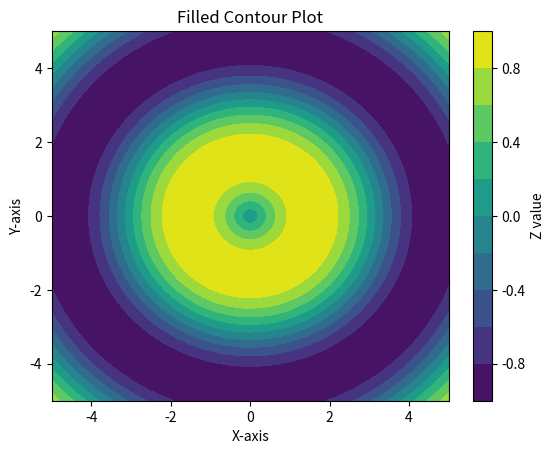

Write Python code to recreate this figure.
import matplotlib.pyplot as plt 
import numpy as np 
# Create a grid of x and y values 
x = np.linspace(-5, 5, 100) 
y = np.linspace(-5, 5, 100) 
X, Y = np.meshgrid(x, y) 
# Define a function Z = f(X, Y) 
Z = np.sin(np.sqrt(X**2 + Y**2)) 
# Create filled contour plot 
plt.contourf(X, Y, Z, levels=10, cmap='viridis') 
plt.colorbar(label='Z value') 
plt.xlabel('X-axis') 
plt.ylabel('Y-axis') 
plt.title('Filled Contour Plot')  
plt.show()
#• matplotlib.pyplot is used for creating and displaying plots. 
#• numpy is used for numerical operations and generating arrays. 
#• x and y are arrays of 100 linearly spaced values ranging from -5 to 5. 
#• np.meshgrid(x, y) creates 2D grids X and Y from these arrays. These grids represent the x and y coordinates for each point in the plot. 
#• Z is calculated as the sine of the square root of the sum of squares of X and Y. This represents the function values over the grid.
